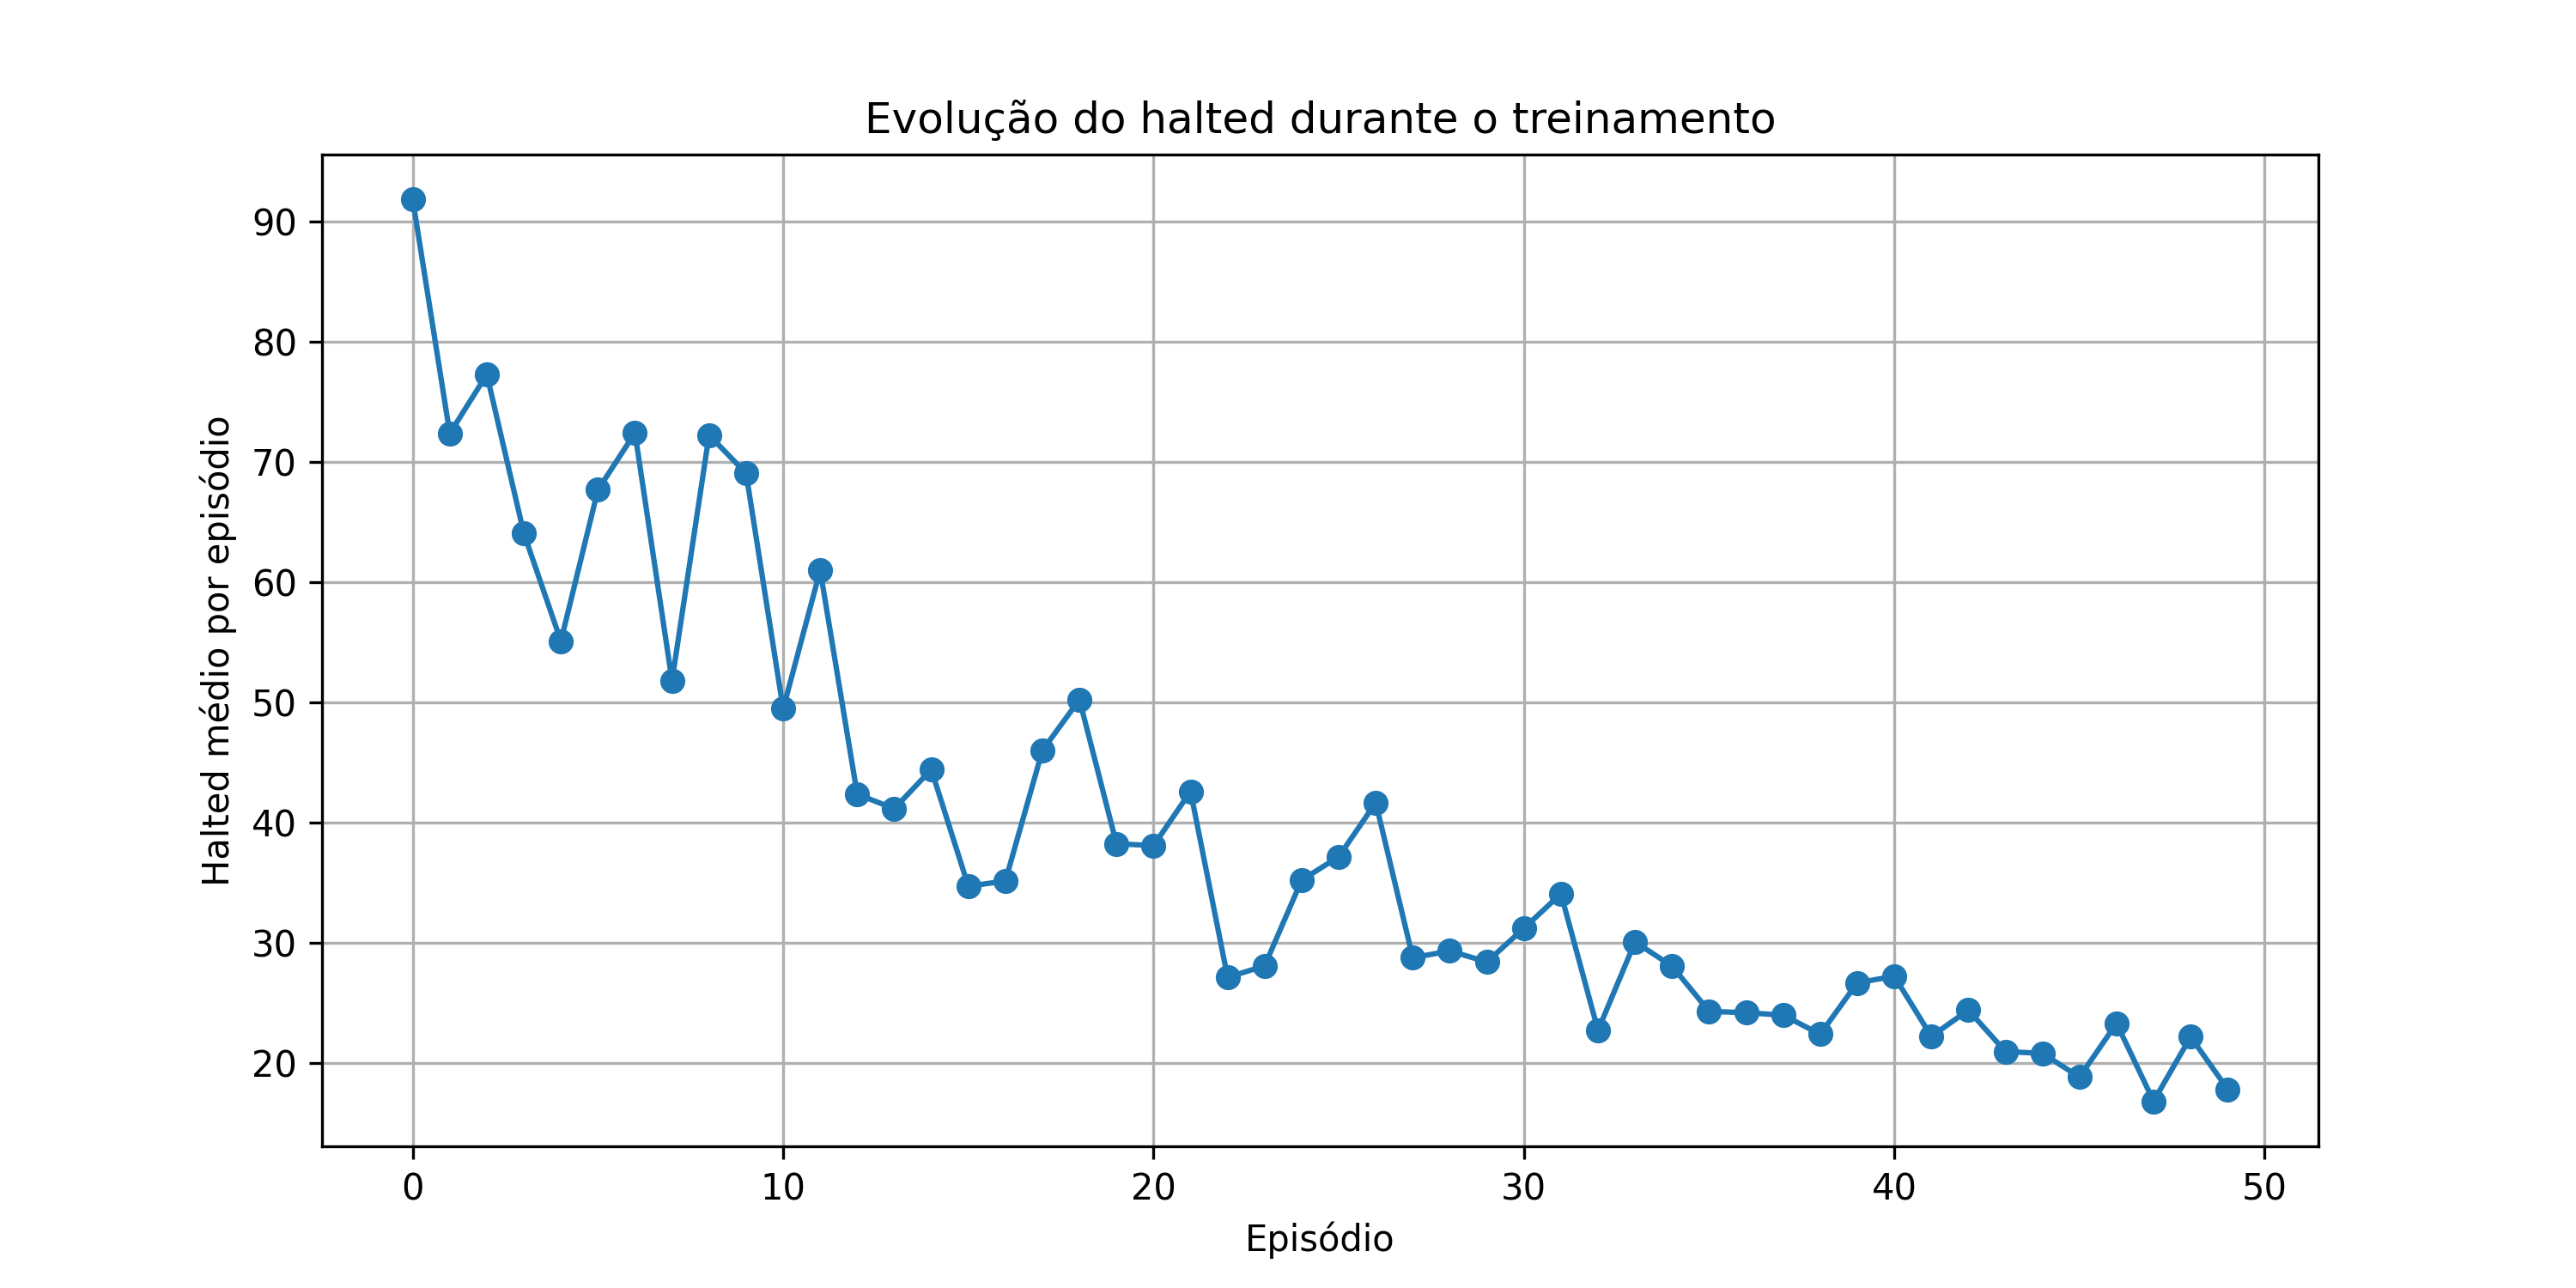

The table this chart was drawn from, first rows:
episode, halted_mean
0, 91.8
1, 72.36
2, 77.27
3, 64.05
4, 55.1
5, 67.68
6, 72.41
7, 51.79
8, 72.23
9, 69.05
10, 49.47
11, 60.98
12, 42.37
13, 41.16
14, 44.42
15, 34.72
16, 35.15
17, 46.01
18, 50.23
19, 38.25
20, 38.09
21, 42.6
22, 27.14
23, 28.1
24, 35.22
25, 37.17
26, 41.66
27, 28.77
28, 29.34
29, 28.42
30, 31.22
31, 34.09
32, 22.74
33, 30.09
34, 28.07
35, 24.31
36, 24.2
37, 24
38, 22.41
39, 26.69
40, 27.23
41, 22.24
42, 24.42
43, 20.98
44, 20.82
45, 18.85
46, 23.32
47, 16.84
48, 22.2
49, 17.84
